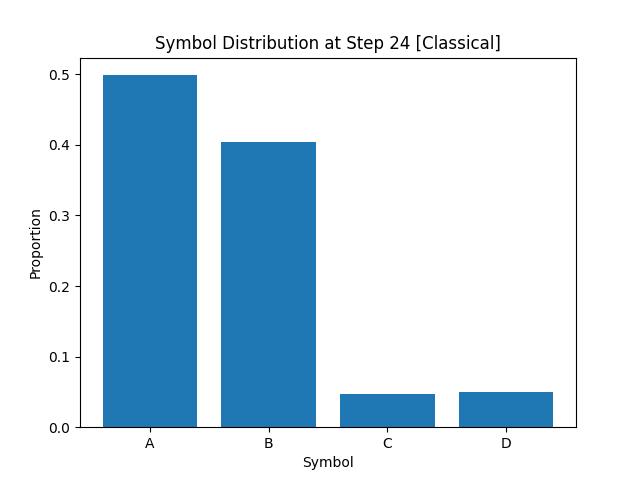

Data behind this chart, as committed beside it:
A, B, C, D
4.987500000000000266e-01
4.047499999999999987e-01
4.700000000000000011e-02
4.950000000000000233e-02
